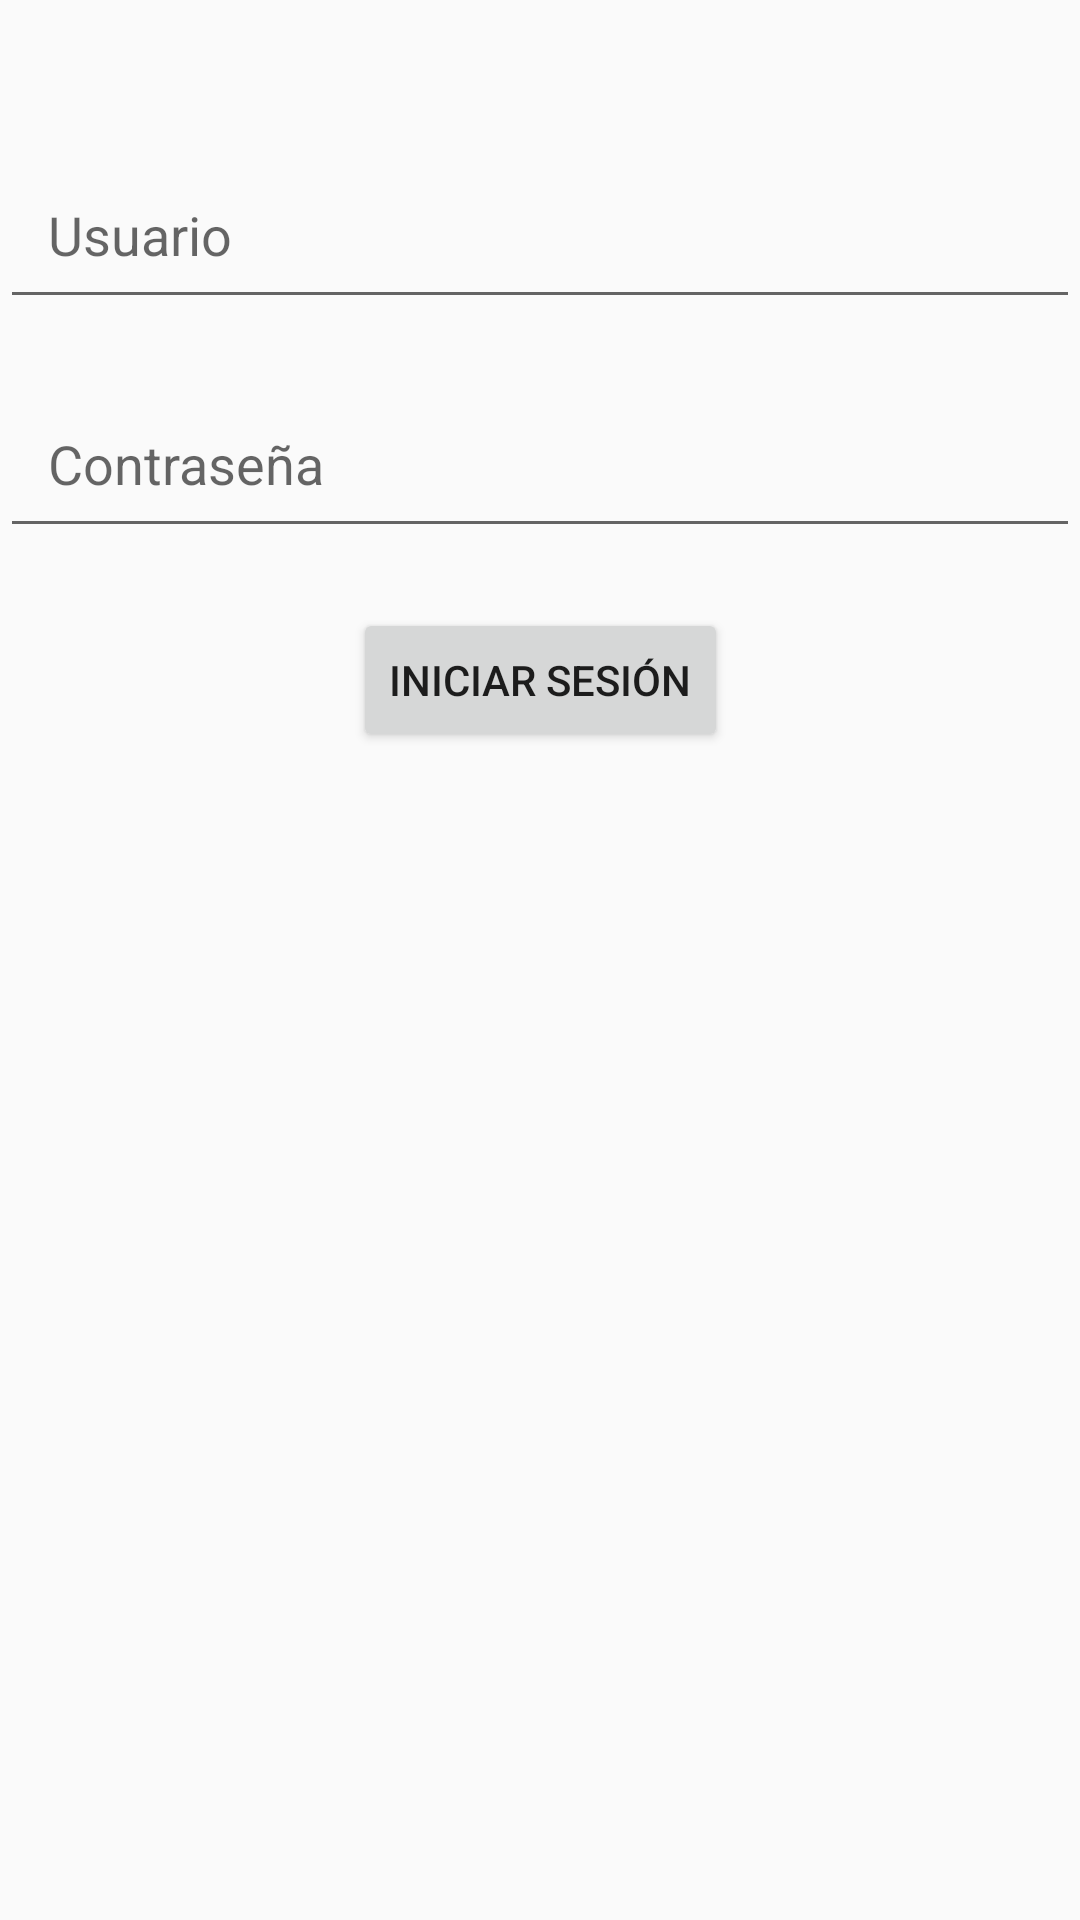

Android layout source for this screen:
<!-- AndroidManifest.xml: application theme Theme.AppCompat.Light.DarkActionBar -->
<!-- res/layout/activity_login.xml -->
<?xml version="1.0" encoding="utf-8"?>
<androidx.constraintlayout.widget.ConstraintLayout xmlns:android="http://schemas.android.com/apk/res/android"
    xmlns:app="http://schemas.android.com/apk/res-auto"
    xmlns:tools="http://schemas.android.com/tools"
    android:layout_width="match_parent"
    android:layout_height="match_parent"
    tools:context=".LoginActivity">

    <EditText
        android:id="@+id/edtUsername"
        android:layout_width="0dp"
        android:layout_height="wrap_content"
        android:hint="Usuario"
        android:inputType="textPersonName"
        app:layout_constraintEnd_toEndOf="parent"
        app:layout_constraintStart_toStartOf="parent"
        app:layout_constraintTop_toTopOf="parent"
        android:layout_marginTop="50dp"
        android:padding="16dp" />

    <EditText
        android:id="@+id/edtPassword"
        android:layout_width="0dp"
        android:layout_height="wrap_content"
        android:hint="Contraseña"
        android:inputType="textPassword"
        app:layout_constraintEnd_toEndOf="parent"
        app:layout_constraintStart_toStartOf="parent"
        app:layout_constraintTop_toBottomOf="@id/edtUsername"
        android:layout_marginTop="20dp"
        android:padding="16dp" />

    <Button
        android:id="@+id/btnLogin"
        android:layout_width="wrap_content"
        android:layout_height="wrap_content"
        android:text="Iniciar Sesión"
        app:layout_constraintEnd_toEndOf="parent"
        app:layout_constraintStart_toStartOf="parent"
        app:layout_constraintTop_toBottomOf="@id/edtPassword"
        android:layout_marginTop="20dp" />

</androidx.constraintlayout.widget.ConstraintLayout>
<!-- resources referenced by this layout -->
<resources>

</resources>
